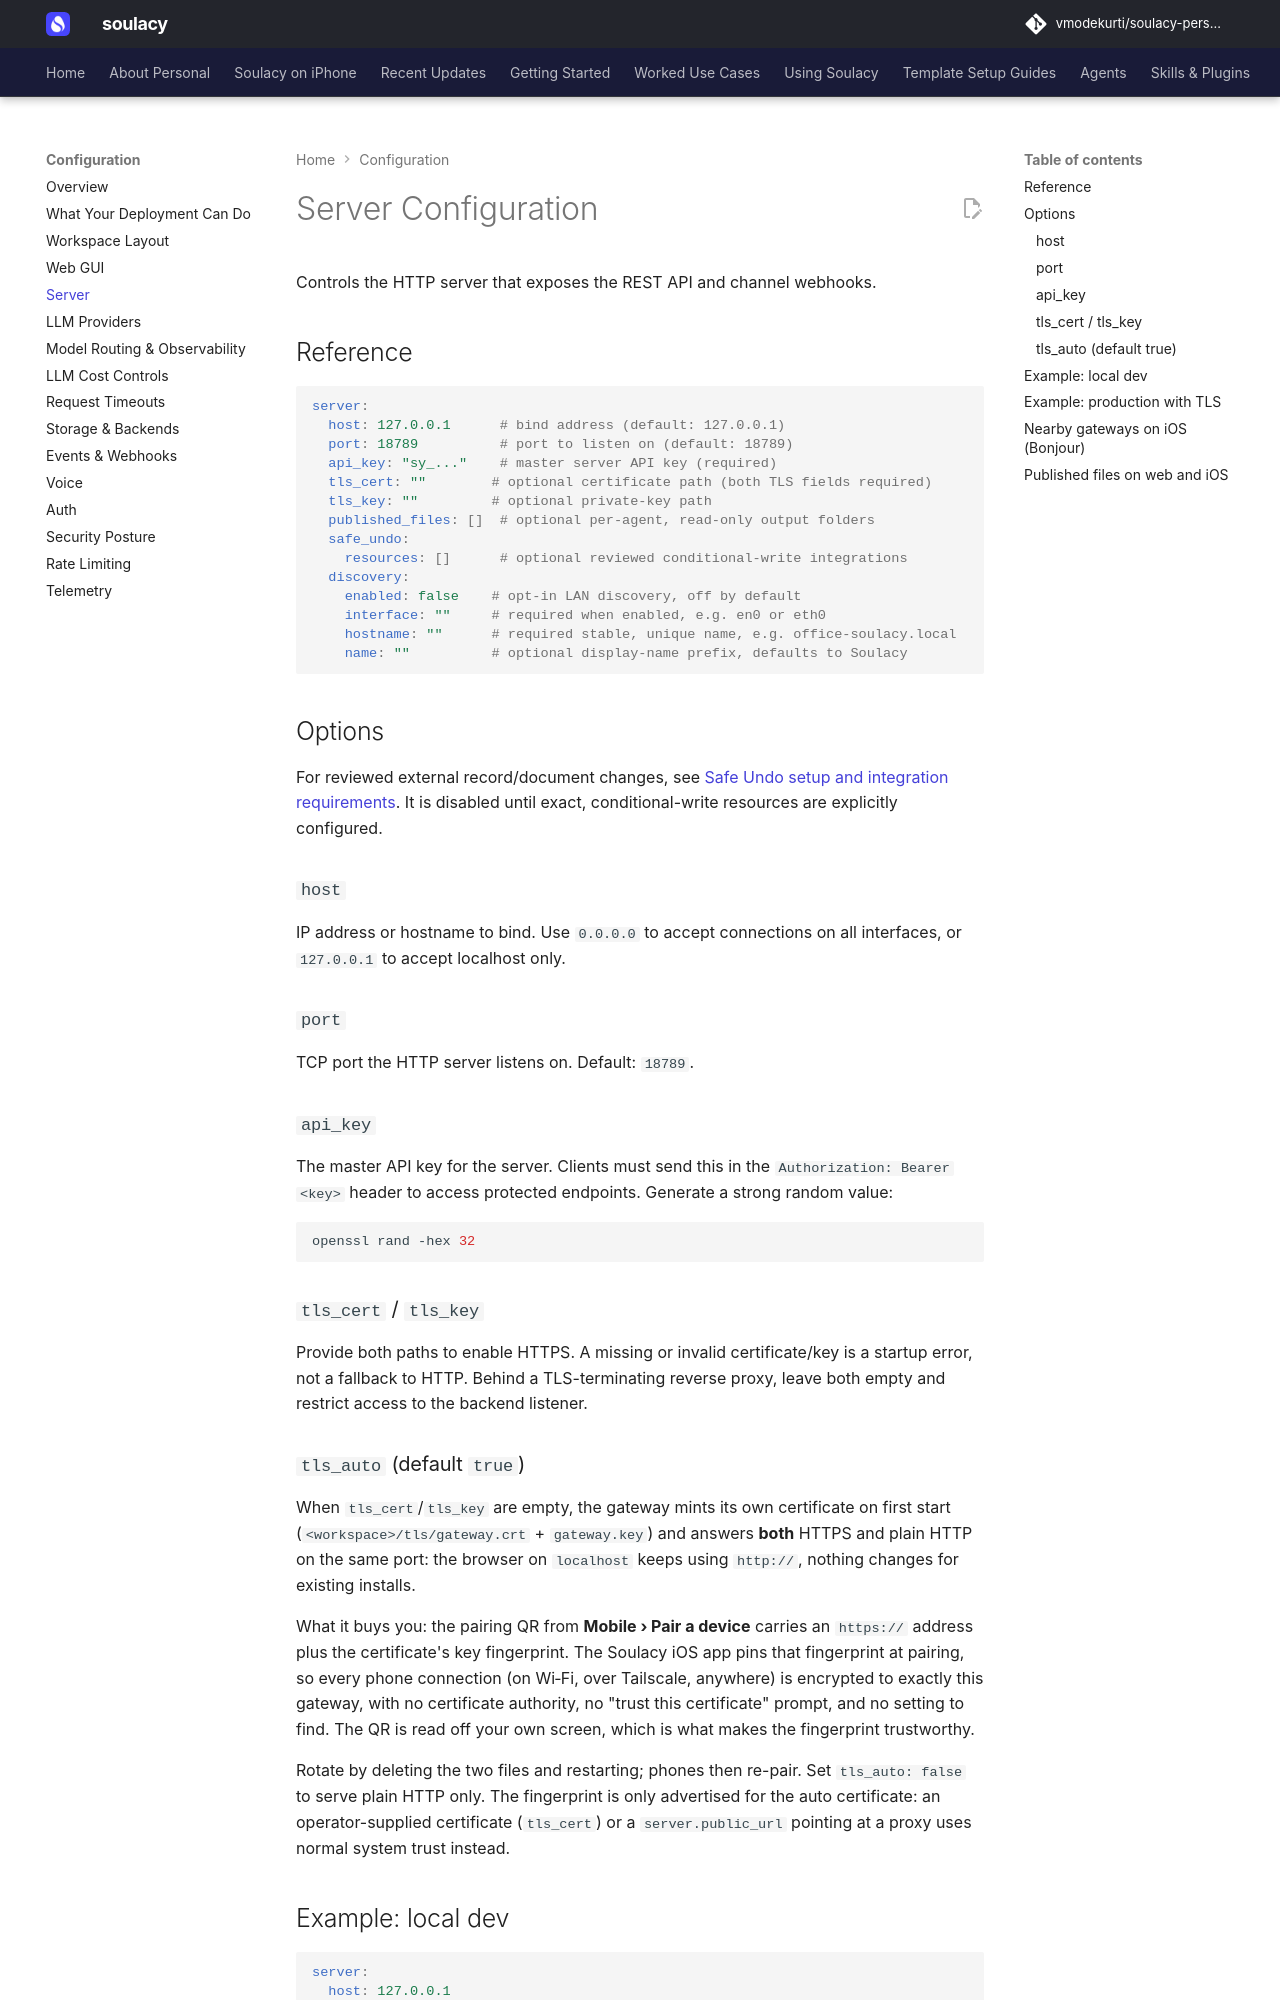

repository: vmodekurti/soulacy-personal · page: configuration/server/index.html · generator: mkdocs

# Server Configuration

Controls the HTTP server that exposes the REST API and channel webhooks.

## Reference

```yaml
server:
  host: 127.0.0.1      # bind address (default: 127.0.0.1)
  port: 18789          # port to listen on (default: 18789)
  api_key: "sy_..."    # master server API key (required)
  tls_cert: ""        # optional certificate path (both TLS fields required)
  tls_key: ""         # optional private-key path
  published_files: []  # optional per-agent, read-only output folders
  safe_undo:
    resources: []      # optional reviewed conditional-write integrations
  discovery:
    enabled: false    # opt-in LAN discovery, off by default
    interface: ""     # required when enabled, e.g. en0 or eth0
    hostname: ""      # required stable, unique name, e.g. office-soulacy.local
    name: ""          # optional display-name prefix, defaults to Soulacy
```

## Options

For reviewed external record/document changes, see [Safe Undo setup and
integration requirements](../SAFE_UNDO.md). It is disabled until exact,
conditional-write resources are explicitly configured.

### `host`

IP address or hostname to bind. Use `0.0.0.0` to accept connections on all interfaces, or `127.0.0.1` to accept localhost only.

### `port`

TCP port the HTTP server listens on. Default: `18789`.

### `api_key`

The master API key for the server. Clients must send this in the `Authorization: Bearer <key>` header to access protected endpoints. Generate a strong random value:

```bash
openssl rand -hex 32
```

### `tls_cert` / `tls_key`

Provide both paths to enable HTTPS. A missing or invalid certificate/key is a startup error, not a fallback to HTTP. Behind a TLS-terminating reverse proxy, leave both empty and restrict access to the backend listener.

### `tls_auto` (default `true`)

When `tls_cert`/`tls_key` are empty, the gateway mints its own certificate on first start (`<workspace>/tls/gateway.crt` + `gateway.key`) and answers **both** HTTPS and plain HTTP on the same port: the browser on `localhost` keeps using `http://`, nothing changes for existing installs.

What it buys you: the pairing QR from **Mobile › Pair a device** carries an `https://` address plus the certificate's key fingerprint. The Soulacy iOS app pins that fingerprint at pairing, so every phone connection (on Wi‑Fi, over Tailscale, anywhere) is encrypted to exactly this gateway, with no certificate authority, no "trust this certificate" prompt, and no setting to find. The QR is read off your own screen, which is what makes the fingerprint trustworthy.

Rotate by deleting the two files and restarting; phones then re-pair. Set `tls_auto: false` to serve plain HTTP only. The fingerprint is only advertised for the auto certificate: an operator-supplied certificate (`tls_cert`) or a `server.public_url` pointing at a proxy uses normal system trust instead.

## Example: local dev

```yaml
server:
  host: 127.0.0.1
  port: 18789
  api_key: "dev-only-key"
```

## Example: production with TLS

```yaml
server:
  host: 0.0.0.0
  port: 443
  api_key: "sy_<strong-random-value>"
  tls_cert: /etc/letsencrypt/live/example.com/fullchain.pem
  tls_key: /etc/letsencrypt/live/example.com/privkey.pem
```
